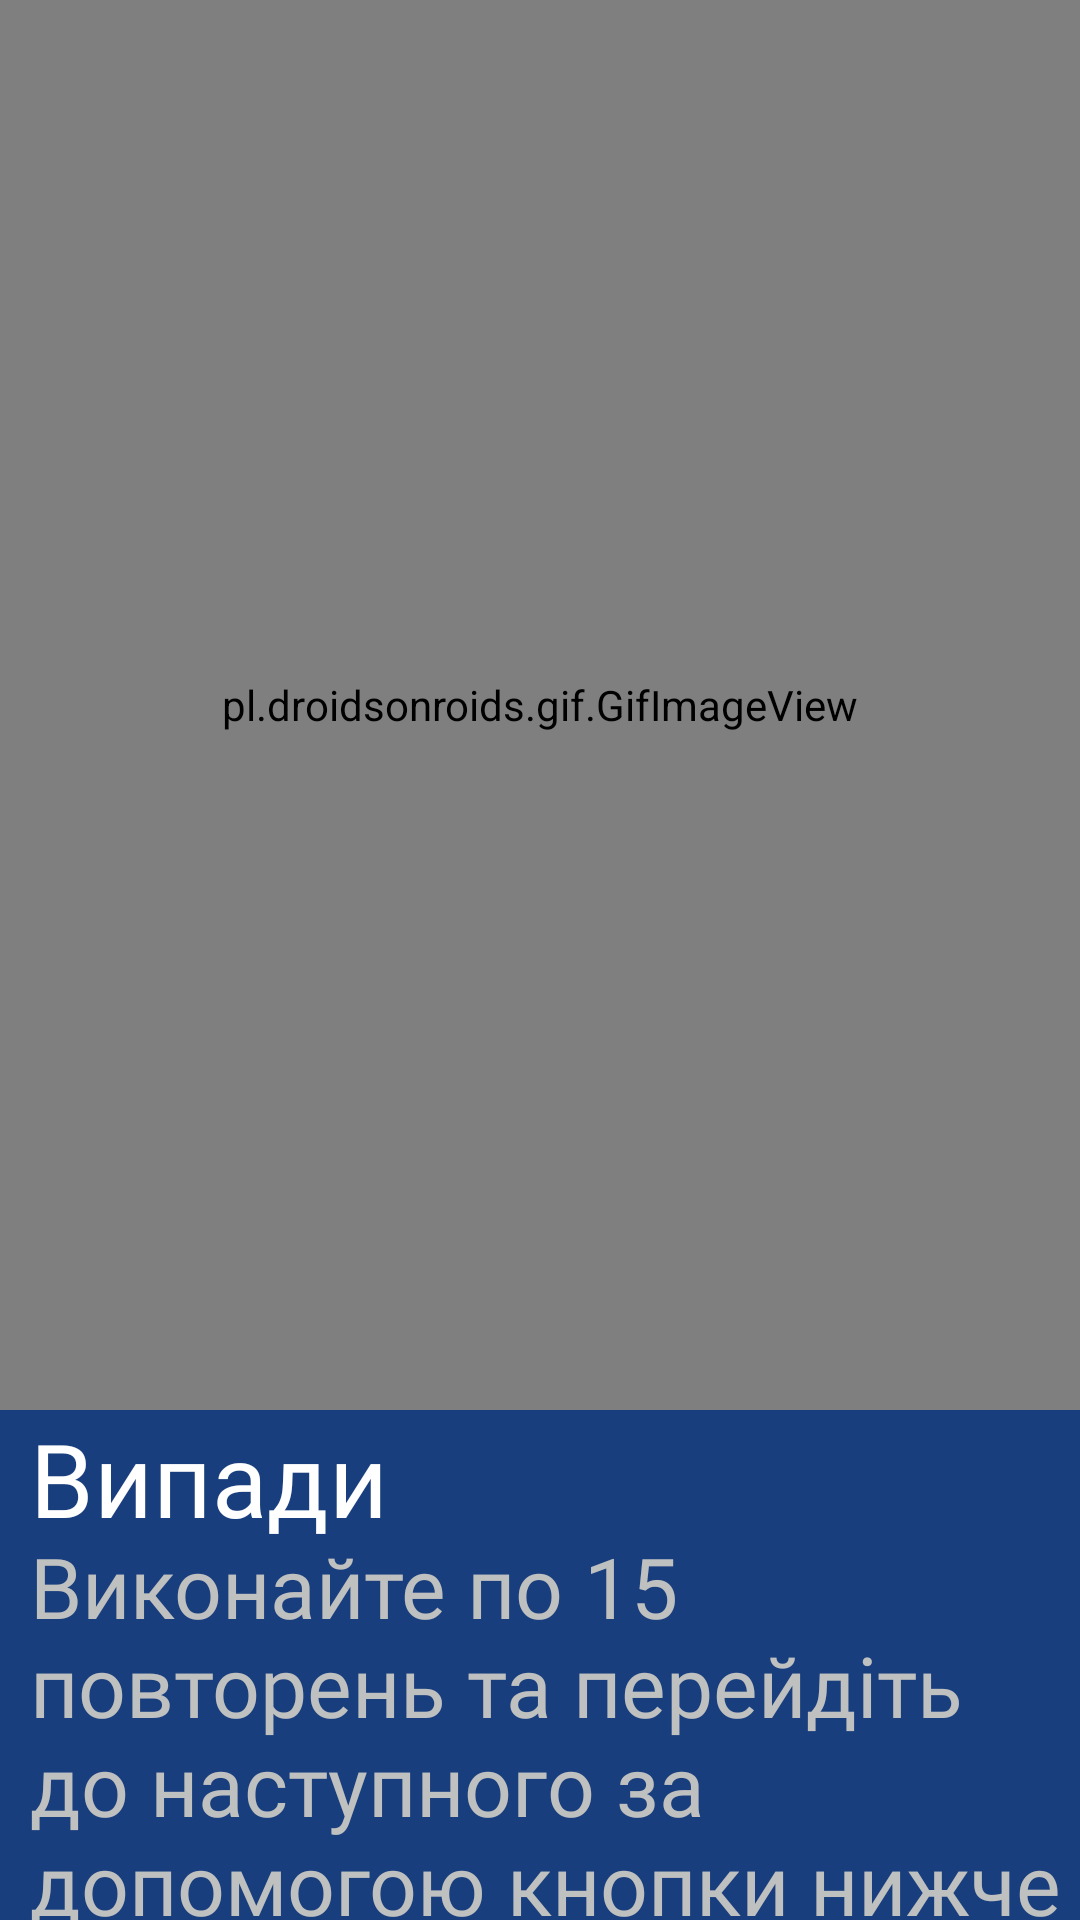

Reconstruct the res/layout file that produces this screen, plus the resources it refers to.
<!-- AndroidManifest.xml: application theme Theme.Trainer -->
<!-- res/layout/fragment_light1.xml -->
<?xml version="1.0" encoding="utf-8"?>
<FrameLayout xmlns:android="http://schemas.android.com/apk/res/android"
    xmlns:tools="http://schemas.android.com/tools"
    android:layout_width="match_parent"
    android:layout_height="match_parent"
    android:background="@color/gunmetal"
    tools:context=".ui.light.Light1Fragment">

    <pl.droidsonroids.gif.GifImageView
        android:layout_width="match_parent"
        android:layout_height="470dp"
        android:src="@drawable/lunge" />

    <TextView
        android:layout_width="match_parent"
        android:layout_height="wrap_content"
        android:layout_marginStart="10dp"
        android:layout_marginTop="470dp"
        android:fontFamily="@font/fixel_text"
        android:text="@string/light1"
        android:textColor="@color/white"
        android:textSize="34sp" />

    <TextView
        android:layout_width="match_parent"
        android:layout_marginTop="510dp"
        android:layout_marginStart="10dp"
        android:layout_height="wrap_content"
        android:textColor="@color/silver"
        android:textSize="28sp"
        android:fontFamily="@font/fixel_text"
        android:text="@string/light1des"/>

    <Button
        android:id="@+id/light_next_2"
        android:layout_width="230dp"
        android:layout_height="55dp"
        android:layout_marginTop="670dp"
        android:backgroundTint="@color/dark_coral"
        android:layout_marginEnd="20dp"
        android:fontFamily="@font/fixel_text"
        android:textSize="18sp"
        android:text="@string/nextex"
        android:layout_gravity="end"/>




</FrameLayout>
<!-- resources referenced by this layout -->
<resources>
  <color name="dark_coral">#4771AF</color>
  <color name="gunmetal">#193E7D</color>
  <color name="silver">#BFC0C0</color>
  <color name="white">#FFFFFFFF</color>
  <string name="light1">Випади</string>
  <string name="light1des">Виконайте по 15 повторень та перейдіть до наступного за допомогою кнопки нижче</string>
  <string name="nextex">Наступна вправа</string>
  <style name="Theme.Trainer" parent="Base.Theme.Trainer" />
  <style name="Base.Theme.Trainer" parent="Theme.Material3.DayNight.NoActionBar">
          
          
      </style>
</resources>
